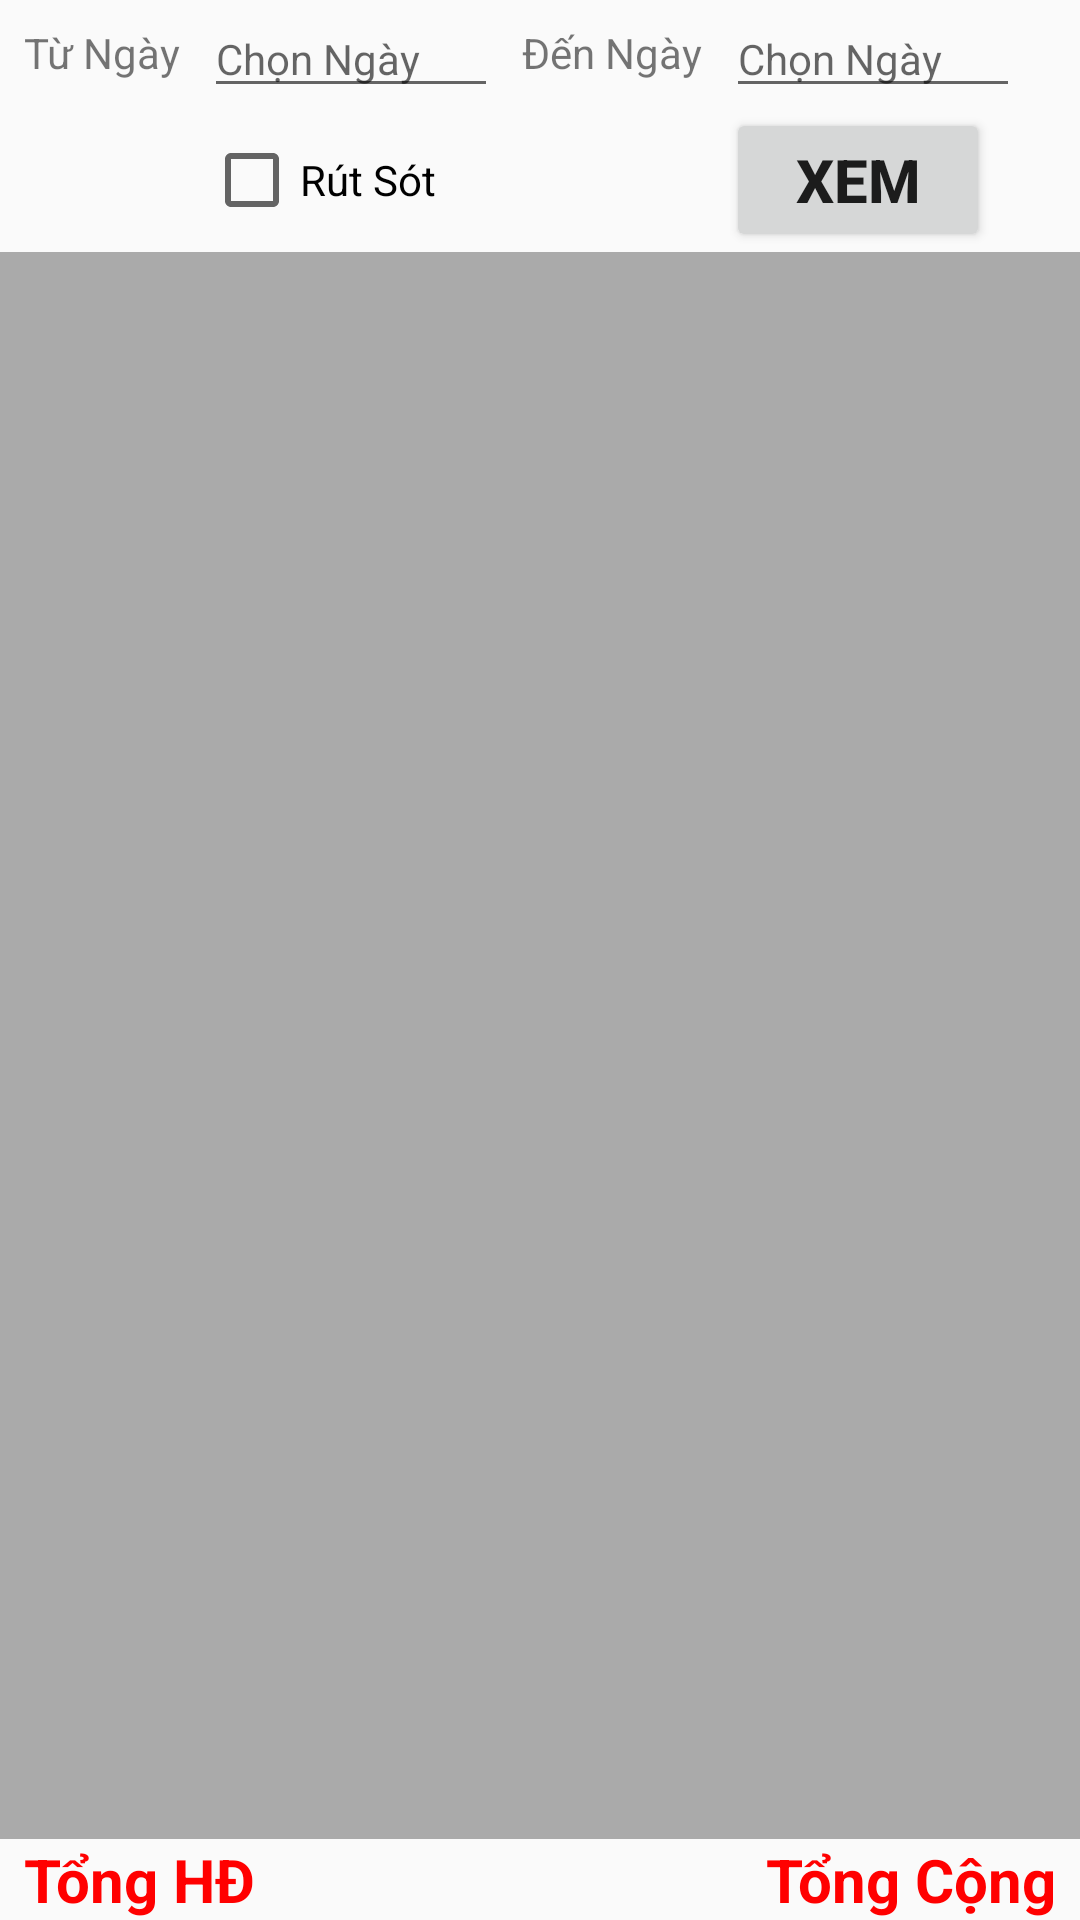

Reconstruct the res/layout file that produces this screen, plus the resources it refers to.
<!-- AndroidManifest.xml: application theme AppTheme -->
<!-- res/layout/activity_tam_thu.xml -->
<?xml version="1.0" encoding="utf-8"?>
<androidx.constraintlayout.widget.ConstraintLayout xmlns:android="http://schemas.android.com/apk/res/android"
    xmlns:app="http://schemas.android.com/apk/res-auto"
    xmlns:tools="http://schemas.android.com/tools"
    android:layout_width="match_parent"
    android:layout_height="match_parent"
    tools:context=".TamThu.ActivityTamThu">

    <TextView
        android:id="@+id/txtTongHD"
        android:layout_width="wrap_content"
        android:layout_height="wrap_content"

        android:layout_marginStart="8dp"
        android:layout_marginLeft="8dp"
        android:layout_weight="1"
        android:text="Tổng HĐ"
        android:textColor="@color/colorSoTien"
        android:textSize="20sp"
        android:textStyle="bold"
        app:layout_constraintBottom_toBottomOf="parent"
        app:layout_constraintStart_toStartOf="parent" />

    <TextView
        android:id="@+id/txtTongCong"
        android:layout_width="wrap_content"
        android:layout_height="wrap_content"

        android:layout_marginEnd="8dp"
        android:layout_marginRight="8dp"
        android:layout_weight="1"
        android:text="Tổng Cộng"
        android:textColor="@color/colorSoTien"
        android:textSize="20sp"
        android:textStyle="bold"
        app:layout_constraintEnd_toEndOf="parent"
        app:layout_constraintTop_toTopOf="@+id/txtTongHD" />

    <TextView
        android:id="@+id/textView64"
        android:layout_width="wrap_content"
        android:layout_height="wrap_content"
        android:layout_marginStart="8dp"
        android:layout_marginLeft="8dp"
        android:layout_marginTop="8dp"
        android:text="Từ Ngày"
        app:layout_constraintStart_toStartOf="parent"
        app:layout_constraintTop_toTopOf="@+id/edtFromDate" />

    <EditText
        android:id="@+id/edtFromDate"
        android:layout_width="wrap_content"
        android:layout_height="wrap_content"
        android:layout_marginStart="8dp"
        android:layout_marginLeft="8dp"
        android:ems="6"
        android:hint="Chọn Ngày"
        android:inputType="date"
        android:textSize="14sp"
        app:layout_constraintStart_toEndOf="@+id/textView64"
        app:layout_constraintTop_toTopOf="parent" />

    <TextView
        android:id="@+id/textView65"
        android:layout_width="wrap_content"
        android:layout_height="wrap_content"
        android:layout_marginStart="8dp"
        android:layout_marginLeft="8dp"
        android:layout_marginTop="8dp"
        android:text="Đến Ngày"
        app:layout_constraintStart_toEndOf="@+id/edtFromDate"
        app:layout_constraintTop_toTopOf="@+id/edtToDate" />

    <EditText
        android:id="@+id/edtToDate"
        android:layout_width="wrap_content"
        android:layout_height="wrap_content"
        android:layout_marginStart="8dp"
        android:layout_marginLeft="8dp"
        android:ems="6"
        android:hint="Chọn Ngày"
        android:inputType="date"
        android:textSize="14sp"
        app:layout_constraintStart_toEndOf="@+id/textView65"
        app:layout_constraintTop_toTopOf="@+id/edtFromDate" />

    <Button
        android:id="@+id/btnXem"
        style="@style/ButtonThuTien"
        android:layout_width="wrap_content"
        android:layout_height="wrap_content"
        android:text="Xem"
        app:layout_constraintStart_toStartOf="@+id/edtToDate"
        app:layout_constraintTop_toBottomOf="@+id/edtToDate" />

    <CheckBox
        android:id="@+id/chkRutSot"
        android:layout_width="wrap_content"
        android:layout_height="wrap_content"
        android:layout_marginTop="8dp"
        android:text="Rút Sót"
        app:layout_constraintStart_toStartOf="@+id/edtFromDate"
        app:layout_constraintTop_toBottomOf="@+id/edtFromDate" />

    <FrameLayout
        android:id="@+id/frameLayout"
        android:layout_width="0dp"
        android:layout_height="0dp"
        android:background="@android:color/darker_gray"
        app:layout_constraintBottom_toTopOf="@+id/txtTongHD"
        app:layout_constraintEnd_toEndOf="parent"
        app:layout_constraintStart_toStartOf="parent"
        app:layout_constraintTop_toBottomOf="@+id/btnXem">

        <ListView
            android:id="@+id/lstView"
            android:layout_width="match_parent"
            android:layout_height="match_parent">
        </ListView>
    </FrameLayout>
</androidx.constraintlayout.widget.ConstraintLayout>
<!-- resources referenced by this layout -->
<resources>
  <color name="colorSoTien">#ff0000</color>
  <style name="ButtonThuTien">
          <item name="android:textSize">20sp</item>
          <item name="android:textStyle">bold</item>
      </style>
  <style name="AppTheme" parent="Theme.AppCompat.Light.DarkActionBar">
          
          <item name="colorPrimary">@color/colorPrimary</item>
          <item name="colorPrimaryDark">@color/colorPrimaryDark</item>
          <item name="colorAccent">@color/colorAccent</item>
  
          
          <item name="android:spinnerItemStyle">
              @style/spinnerItemStyle
          </item>
          
          <item name="spinnerDropDownItemStyle">
              @style/spinnerDropDownItemStyle
          </item>
  
          
          <item name="android:itemTextAppearance">@style/popupMenuTextApearance</item>
  
      </style>
  <color name="colorPrimary">#3F51B5</color>
  <color name="colorPrimaryDark">#303F9F</color>
  <color name="colorAccent">#FF4081</color>
  <style name="spinnerItemStyle">
          <item name="android:textSize">16sp</item>
          <item name="android:textStyle">bold</item>
      </style>
  <style name="spinnerDropDownItemStyle">
          <item name="android:textSize">16sp</item>
          <item name="android:textStyle">bold</item>
      </style>
  <style name="popupMenuTextApearance" parent="@android:style/TextAppearance.Widget.IconMenu.Item">
          <item name="android:textColor">@color/colorText</item>
          <item name="android:textStyle">bold</item>
      </style>
  <color name="colorText">#020202</color>
</resources>
